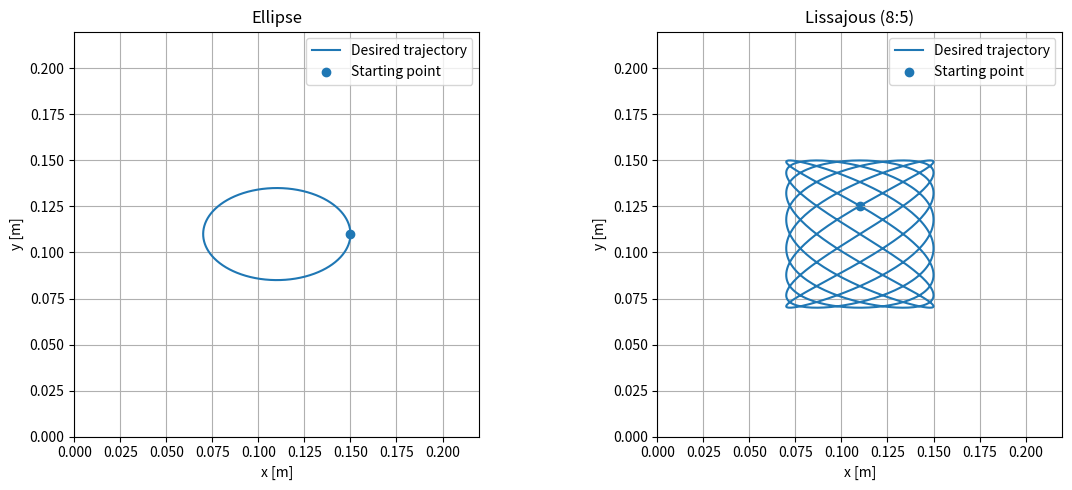

The script that saved this image:

import sympy as sp
import numpy as np
import matplotlib.pyplot as plt
from scipy.integrate import solve_ivp


#------------------------------------
# Step 1: Implement the model derived in Q1.3
#------------------------------------

# Physical parameters
m, r_m, J_m = sp.symbols("m r_m J_m", positive=True)
K_m, L_m, R_m = sp.symbols("K_m L_m R_m", positive=True)

mu_lx, mu_ly, mu_r = sp.symbols(
    "mu_lx mu_ly mu_r", nonnegative=True
)

# Equivalent inertia from Q1.2
J_sys = J_m + m * r_m**2 / 2

# Linear bearing friction from Q1.2
d = r_m**2 / 4 * sp.Matrix([
    [mu_lx + mu_ly, mu_lx - mu_ly],
    [mu_lx - mu_ly, mu_lx + mu_ly]
])

# Rolling bearing friction from Q1.2
r = mu_r * r_m**2 * sp.Matrix([
    [3, 1],
    [1, 3]
])

# Total damping
D = d + r

a = D[0, 0]
b = D[0, 1]

# Decoupled damping coefficients from Q1.3
c_x = sp.simplify(a + b)
c_y = sp.simplify(a - b)


# Construct the decoupled state-space matrices
def state_matrices(c):
    A = sp.Matrix([
        [0, 0, 1],
        [0, -R_m/L_m, -2*K_m/(r_m*L_m)],
        [0, r_m*K_m/(2*J_sys), -c/J_sys]
    ])

    B = sp.Matrix([
        [0],
        [1/L_m],
        [0]
    ])

    return A, B


A_x, B_x = state_matrices(c_x)
A_y, B_y = state_matrices(c_y)



#------------------------------------
# Step 2: Simulate the system response to a step input
#------------------------------------

# 1. Numerical Parameters (SI units)

# Motor reference:
# FAULHABER 2232A024SR - 24 V DC motor
#
# Tool-head mass:
# Estimated compact extruder assembly
#
# Motor pulley:
# GT2 belt, 20 teeth, 2 mm pitch
#
# Friction:
# Assumed equivalent viscous damping coefficients

params = {
    m: 0.25,         # Tool-head mass [kg]
    r_m: 0.0063662,  # Motor pulley radius [m]
    J_m: 3.8e-7,     # Motor inertia [kg*m^2]
    K_m: 0.032,      # Motor constant [Nm/A]
    L_m: 0.000710,   # Motor inductance [H]
    R_m: 16.4,       # Motor resistance [Ohm]
    mu_lx: 0.20,     # Linear damping x [Ns/m]
    mu_ly: 0.25,     # Linear damping y [Ns/m]
    mu_r: 0.04       # Rolling damping [Ns/m]
}

# 2. Substitute the parameters into the state-space matrices
Ax_num = np.array(A_x.subs(params), dtype=float)
Ay_num = np.array(A_y.subs(params), dtype=float)

Bx_num = np.array(B_x.subs(params), dtype=float).ravel()
By_num = np.array(B_y.subs(params), dtype=float).ravel()

#------------------------------------
# Step 3: Define the desired trajectories
#------------------------------------

# 1. Time and trajectory parameters
t= sp.symbols("t", real=True)

T = 20.0              # Duration of the trajectory [s]
omega = 2 * np.pi / T # Fundamental angular frequency [rad/s]

# Assumed workspace dimensions for the tool-head
d_x = 0.22    # Workspace width [m]
d_y = 0.22    # Workspace height [m]

# Center of both trajectories
x_c = d_x / 2
y_c = d_y / 2

# 2. Eliptical trajectory
A_x = 0.04                # Horizontal semi-axis [m]
A_y = 0.025               # Vertical semi-axis [m]

x_ellipse = x_c + A_x * sp.cos(omega * t)
y_ellipse = y_c + A_y * sp.sin(omega * t)

# 3. Lissajous trajectory
A_liss = 0.04             # Amplitude [m]

freq_x = 8
freq_y = 5
Delta = 7 * sp.pi / 8     # Phase shift [rad]

x_lissajous = x_c + A_liss * sp.sin(freq_x * omega * t)
y_lissajous = y_c + A_liss * sp.sin(freq_y * omega * t + Delta)

# 4 Convert symbolic trajectories to numerical functions
time = np.linspace(0, T, 1000)

def evaluate_trajectory(x_expr, y_expr):

    x_func = sp.lambdify(t, x_expr, "numpy")
    y_func = sp.lambdify(t, y_expr, "numpy")

    x_values = np.asarray(x_func(time), dtype=float)
    y_values = np.asarray(y_func(time), dtype=float)

    return x_values, y_values

# 5. Plot and verify the desired shapes

trajectories = [
    ("Ellipse", x_ellipse, y_ellipse),
    ("Lissajous (8:5)", x_lissajous, y_lissajous)
]

fig, axes = plt.subplots(1, 2, figsize=(12, 5))

for ax, (name, x_expr, y_expr) in zip(axes, trajectories):

    xd, yd = evaluate_trajectory(x_expr, y_expr)

    # Verify that the trajectory closes
    assert np.allclose(
        [xd[0], yd[0]],
        [xd[-1], yd[-1]],
        atol=1e-10
    )

    # Verify that the trajectory remains inside the workspace
    assert np.all((xd >= 0) & (xd <= d_x))
    assert np.all((yd >= 0) & (yd <= d_y))

    ax.plot(xd, yd, label="Desired trajectory")
    ax.scatter(xd[0], yd[0], label="Starting point")

    ax.set_title(name)
    ax.set_xlabel("x [m]")
    ax.set_ylabel("y [m]")
    ax.set_xlim(0, d_x)
    ax.set_ylim(0, d_y)
    ax.set_aspect("equal")
    ax.grid(True)
    ax.legend()

    print(f"{name}: closed trajectory within workspace.")

plt.tight_layout()
plt.show()
